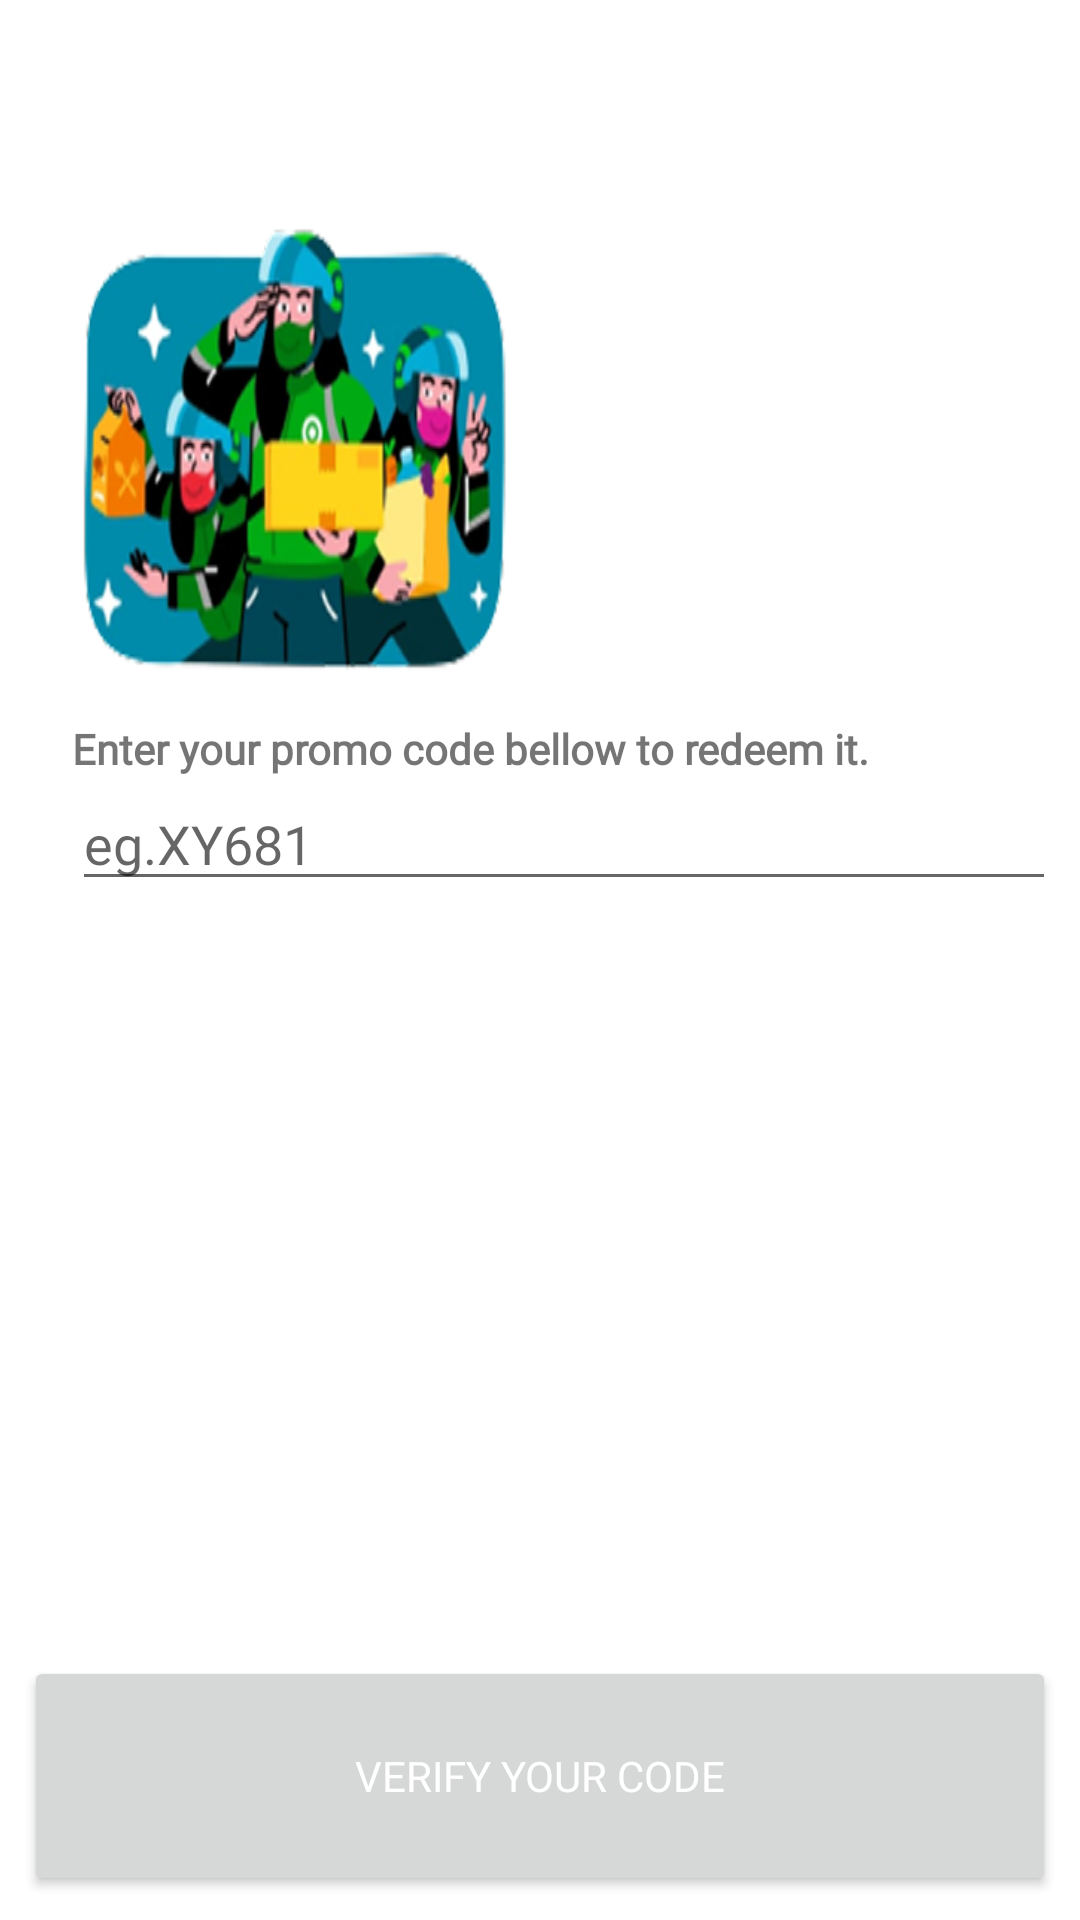

Layout XML and referenced resources for this Android screen:
<!-- AndroidManifest.xml: application theme Theme.GojekClone -->
<!-- res/layout/activity_promo_code.xml -->
<?xml version="1.0" encoding="utf-8"?>
<LinearLayout xmlns:android="http://schemas.android.com/apk/res/android"
    xmlns:app="http://schemas.android.com/apk/res-auto"
    xmlns:tools="http://schemas.android.com/tools"
    android:id="@+id/main"
    android:layout_width="match_parent"
    android:layout_height="match_parent"
    android:orientation="vertical"
    tools:context=".ui.PromoCodeActivity"
    android:padding="8dp">

    <com.google.android.material.appbar.AppBarLayout
        android:id="@+id/appBarLayout"
        android:layout_width="match_parent"
        android:layout_height="50dp"
        android:background="@color/white">

    <com.google.android.material.appbar.MaterialToolbar
        android:id="@+id/appBarPromoCode"
        android:layout_width="match_parent"
        android:layout_height="?attr/actionBarSize">

    </com.google.android.material.appbar.MaterialToolbar>
</com.google.android.material.appbar.AppBarLayout>


    <ImageView
        android:layout_width="150dp"
        android:layout_height="150dp"
        android:src="@drawable/poster1"
        android:scaleType="fitXY"
        android:layout_marginStart="16dp"
        android:layout_marginTop="16dp"/>


    <TextView
        android:layout_width="wrap_content"
        android:layout_height="wrap_content"
        android:text="Enter your promo code bellow to redeem it."
        android:textSize="14dp"
        android:fontFamily="@font/maison_neue_bold"
        android:textStyle="bold"
        android:layout_marginTop="16dp"
        android:layout_marginStart="16dp"
        />

    <EditText
        android:layout_width="match_parent"
        android:layout_height="wrap_content"
        android:layout_marginStart="16dp"
        android:hint="eg.XY681"
        android:fontFamily="@font/maison_neue_bold"/>

    <View
        android:layout_width="match_parent"
        android:layout_height="0dp"
        android:layout_weight="1"/>

    <Button
        android:layout_width="match_parent"
        android:layout_height="80dp"
        android:text="VERIFY YOUR CODE"
        android:fontFamily="@font/maison_neue_bold"
        android:textColor="@color/white"
        />

</LinearLayout>
<!-- resources referenced by this layout -->
<resources>
  <color name="white">#FFFFFFFF</color>
  <!-- drawable poster1: png bitmap (drawable, 81045 bytes) -->
  <style name="Theme.GojekClone" parent="Theme.MaterialComponents.DayNight.NoActionBar">
          
          <item name="colorPrimary">@color/green</item>
          <item name="colorPrimaryVariant">@color/white</item>
          <item name="colorOnPrimary">@color/white</item>
          
          <item name="colorSecondary">@color/red</item>
          <item name="colorSecondaryVariant">@color/red</item>
          <item name="colorOnSecondary">@color/black</item>
          
          <item name="android:statusBarColor">?attr/colorPrimaryVariant</item>
          
      </style>
  <color name="green">#00AA13</color>
  <color name="red">#EE2737</color>
  <color name="black">#FF000000</color>
</resources>
